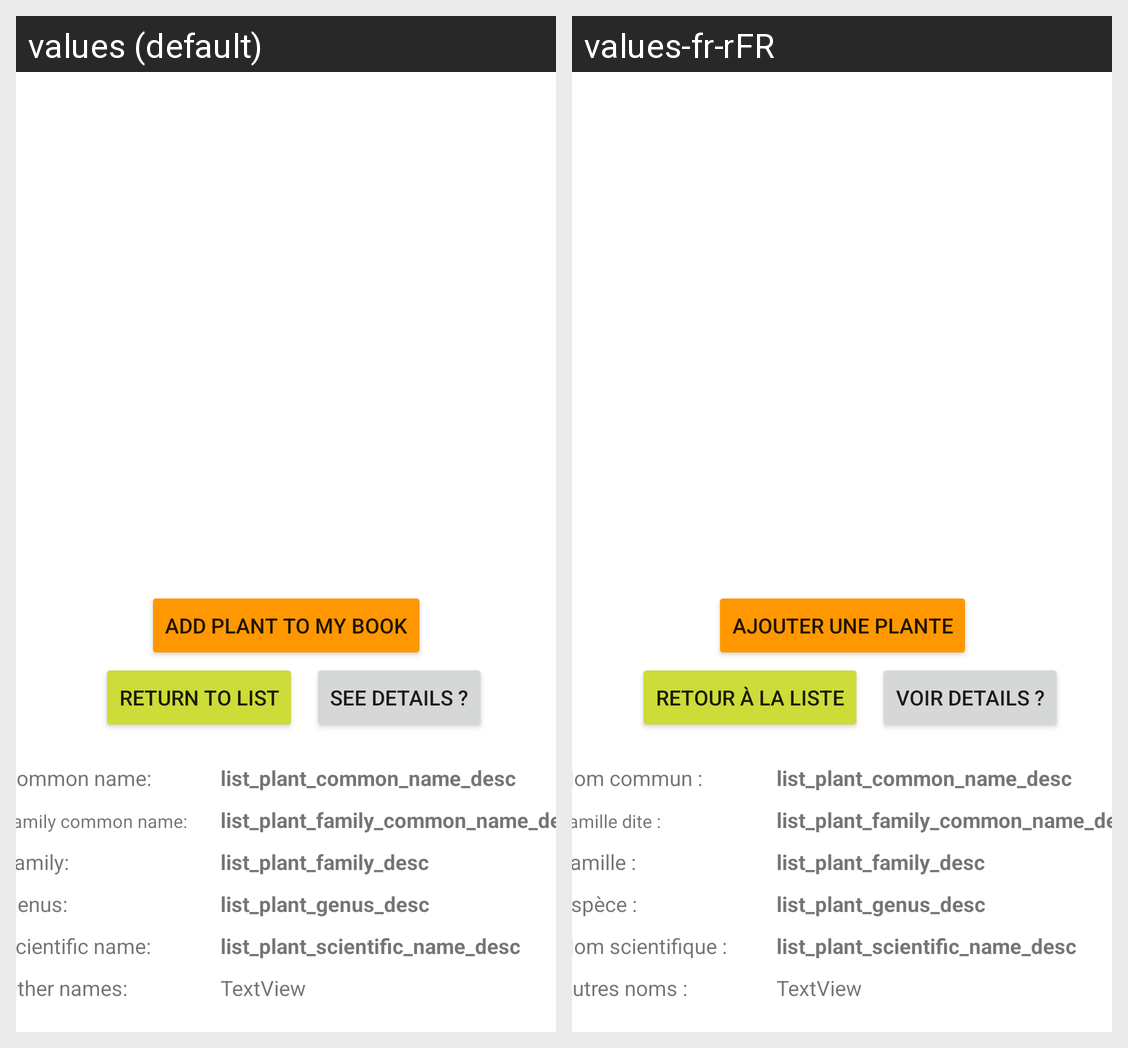

This grid shows one Android layout under two languages. Give, for every string resource on the screen, its name, the default text and each shown locale's text.
Android screen res/layout/activity_show_single_result.xml rendered under 2 locales, left to right: values (default), values-fr-rFR. Device: Nexus 5 (rendered at 1080×1920; each locale shown at half size, 540×960, under a caption strip naming it); theme Theme.Chlorophilia.
Strings drawn on this screen, with the default value and each locale's value (text and hints the layout hard-codes, and strings that could not be matched under every locale, appear in the picture but are not listed):

list_plant_add_plant
  values: Add Plant to my book
  values-fr-rFR: Ajouter une plante

list_plant_back_to_list_button
  values: Return to list
  values-fr-rFR: Retour à la liste

list_plant_see_details
  values: SEE DETAILS ?
  values-fr-rFR: VOIR DETAILS ?

list_plant_common_name
  values: Common name:
  values-fr-rFR: Nom commun :

list_plant_common_name_desc
  values: list_plant_common_name_desc
  values-fr-rFR: list_plant_common_name_desc  [not translated; the default value is used]

list_plant_family_common_name
  values: Family common name:
  values-fr-rFR: Famille dite :

list_plant_family_common_name_desc
  values: list_plant_family_common_name_desc
  values-fr-rFR: list_plant_family_common_name_desc  [not translated; the default value is used]

list_plant_family
  values: Family:
  values-fr-rFR: Famille :

list_plant_family_desc
  values: list_plant_family_desc
  values-fr-rFR: list_plant_family_desc  [not translated; the default value is used]

list_plant_genus
  values: Genus:
  values-fr-rFR: Espèce :

list_plant_genus_desc
  values: list_plant_genus_desc
  values-fr-rFR: list_plant_genus_desc  [not translated; the default value is used]

list_plant_scientific_name
  values: Scientific name:
  values-fr-rFR: Nom scientifique :

list_plant_scientific_name_desc
  values: list_plant_scientific_name_desc
  values-fr-rFR: list_plant_scientific_name_desc  [not translated; the default value is used]

list_plant_family_common_names
  values: Other names:
  values-fr-rFR: Autres noms :
